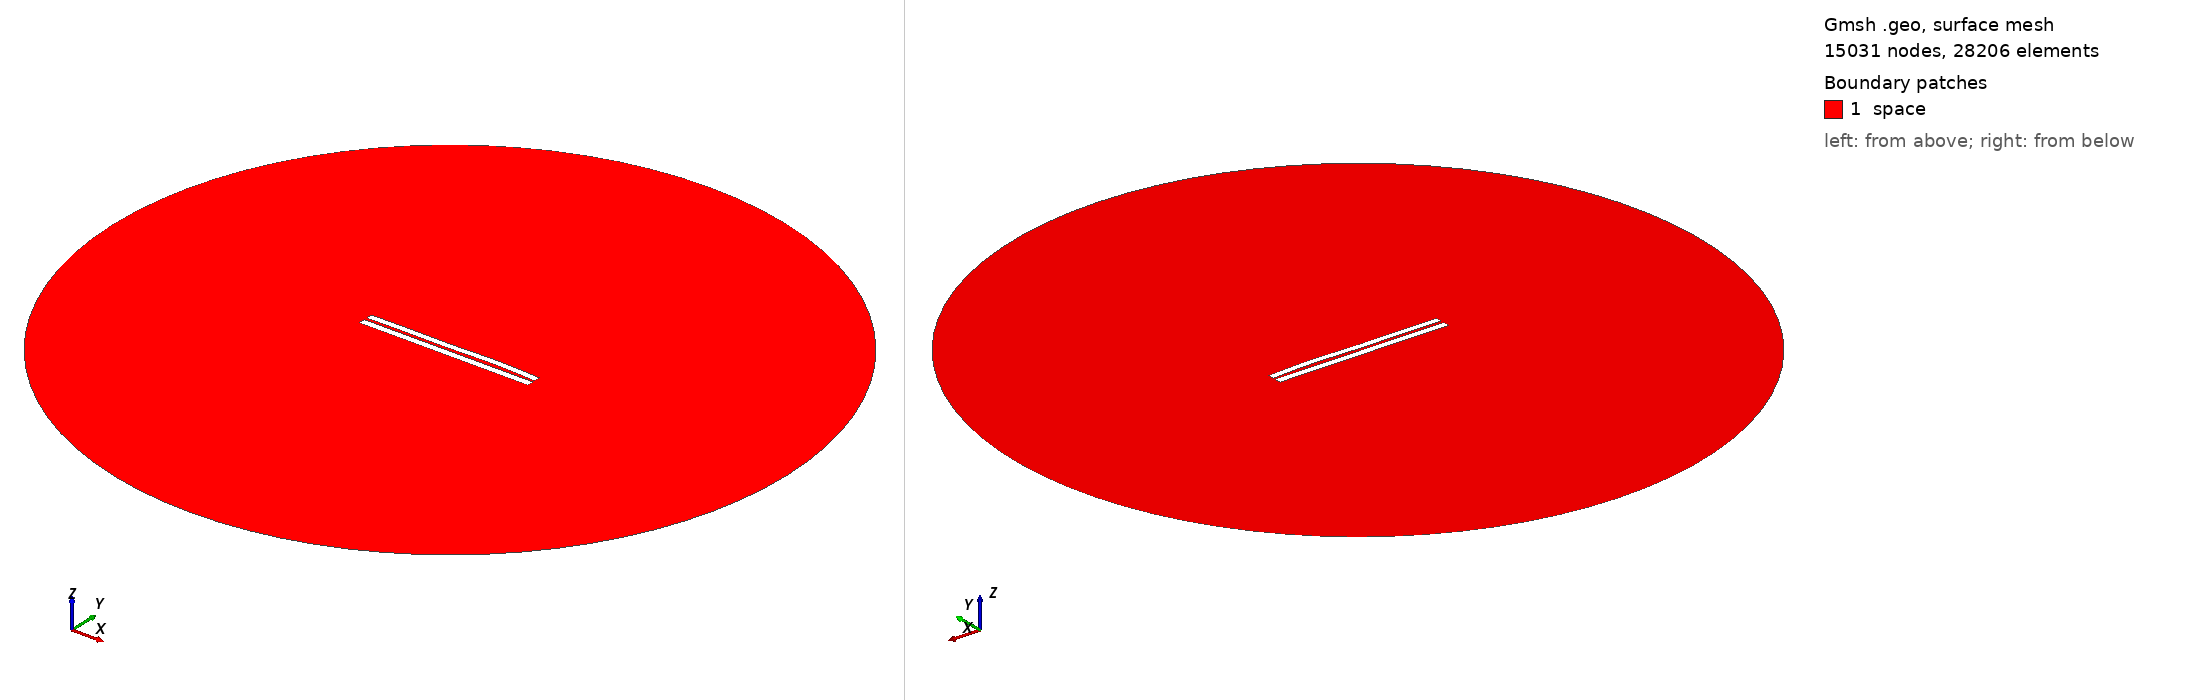

Gmsh geometry script, surface-meshed: 15031 nodes, 28206 surface elements. Boundary patches (legend numbers): 1 space. Left view from above one corner, right view from below the opposite corner. Legend entries are the model's physical surfaces. The drawing asked Gmsh for element sizes between 1% and 20% of the model's largest extent; the script's own settings can give other sizes.

=== 480.geo (drawn) ===
//---------------------------------------
// Geometry kernel
//---------------------------------------

SetFactory("OpenCASCADE");



//---------------------------------------
// Parameters of the geometry
//---------------------------------------

// Overetch of the upper plate
overetch = 0.125;

// Distance between the plates
distance = 1.5;

// Discretization over the x axis (for the deformation)
nx = 50; 

// Length of the plate
L = 100 - overetch; 

// Number of modes
n = 4; 

// 1st mode coefficient
coeff(1) = 0.15;
beta(1) = 0.596864 * 3.1415926535 / L;

// 2nd mode coefficient
coeff(2) = 0.15;
beta(2) = 1.49418 * 3.1415926535 / L;

// 3rd mode coefficient
coeff(3) = -0.15;
beta(3) = 2.50025 * 3.1415926535 / L;

// 4th mode coefficient
coeff(4) = 0.15;
beta(4) = 3.49999 * 3.1415926535 / L;



//---------------------------------------
// Upper plate (deformed rectangle)
//---------------------------------------

// Coordiantes of the upper plate
xmin = -50;
xmax = 50 - overetch;

// Height of the upper plate
yheight = 4 - 2 * overetch;

// Indexes of the points
UpperID[] = {};
LowerID[] = {};
LeftID[] = {};
RightID[] = {};

// Point index
p = 1;

// Horizontal edges
For i In {1:nx}
    x = xmin + (i-1)*(xmax - xmin)/(nx-1);

    y_bottom = distance / 2 + overetch;
    For j In {1:n}
        C = (Cosh(beta(j)*L) + Cos(beta(j)*L)) / (Sinh(beta(j)*L) + Sin(beta(j)*L));
        y_bottom  = y_bottom + coeff(j) * (Cosh(beta(j)*(x+50)) - Cos(beta(j)*(x+50)) - C * (Sinh(beta(j)*(x+50)) - Sin(beta(j)*(x+50))));
    EndFor

    y_top = y_bottom + yheight;

    Point(p) = {x, y_top, 0, 1.0};
    UpperID[i] = p;
    p = p + 1;

    Point(p) = {x, y_bottom, 0, 1.0};
    LowerID[i] = p;
    p = p + 1;
EndFor

// Create point lists
UpperPts[] = {}; LowerPts[] = {};
For i In {1:nx}
  UpperPts[] += {UpperID[i]};
  LowerPts[] += {LowerID[i]};
EndFor

// Build splines
Spline(1) = {UpperPts[]};
Spline(2) = {LowerPts[]};
Line(3) = {LowerPts[nx-1], UpperPts[nx-1]};
Line(4) = {LowerPts[0], UpperPts[0]};

// Build the plane surface
Curve Loop(1) = {2, 3, -1, -4};
Plane Surface(1) = {1};



//---------------------------------------
// Lower plate (rectangle)
//---------------------------------------

// Vertices
Point(1001) = {-50, -1, 0, 1.0};
Point(1002) = { 50, -1, 0, 1.0};
Point(1003) = { 50,  -5, 0, 1.0};
Point(1004) = {-50,  -5, 0, 1.0};

// Edges
Line(5) = {1001, 1002};
Line(6) = {1002, 1003};
Line(7) = {1003, 1004};
Line(8) = {1004, 1001};

// Plane surface
Line Loop(2) = {5, 6, 7, 8};
Plane Surface(2) = {2}; 



//---------------------------------------
// Outer (fictious) boundary
//---------------------------------------

// Points
Point(1005) = {0, 0, 0};       // Center
Point(1006) = {200, 0, 0};     // Start point
Point(1007) = {0, 200, 0};     // 90 degrees
Point(1008) = {-200, 0, 0};    // 180 degrees
Point(1009) = {0, -200, 0};    // 270 degrees

// Circle arcs (each needs start, center, end)
Circle(9) = {1006, 1005, 1007};
Circle(10) = {1007, 1005, 1008};
Circle(11) = {1008, 1005, 1009};
Circle(12) = {1009, 1005, 1006};

// Plane surface for the entire domain
Curve Loop(3) = {9, 10, 11, 12};
Surface(3) = {3};

// Subtract the plates from the whole domain to obtain the actual domain where we want to solve the equations
BooleanDifference{ Surface{3}; Delete; }{ Surface{1}; Surface{2}; Delete; }




//---------------------------------------
// Transfinite Lines/Curves
//---------------------------------------

// Set the number of points on the boundaries
r = 12;
d = 0.15;

// Plates
Transfinite Curve {1} = 50*r/4 Using Progression 1;
Transfinite Line {2} = 50*r Using Progression 1;
Transfinite Curve {3, 4} = 2*r Using Progression 1+d;
Transfinite Line {5} = 50*r Using Progression 1;
Transfinite Line {7} = 50*r/4 Using Progression 1;
Transfinite Line {6} = 2*r Using Progression 1+d;
Transfinite Line {8} = 2*r Using Progression 1-d;

// Outer boundary
Transfinite Line {9, 10, 11, 12} = 20 Using Progression 1;



//---------------------------------------
// Physical groups
//---------------------------------------                

// Physical curves (boundaries)
Physical Line("force_segment", 10) = {2};
Physical Line("upper_plate", 11) = {1, 3, 4};
Physical Line("lower_plate", 12) = {5, 6, 7, 8};
Physical Line("boundary", 20) = {9, 10, 11, 12};

// Physical Surfaces
Physical Surface("space", 30) = {3};



//---------------------------------------
// 6. Generate the Mesh
//---------------------------------------

// 2D mesh generation
Mesh 2;
